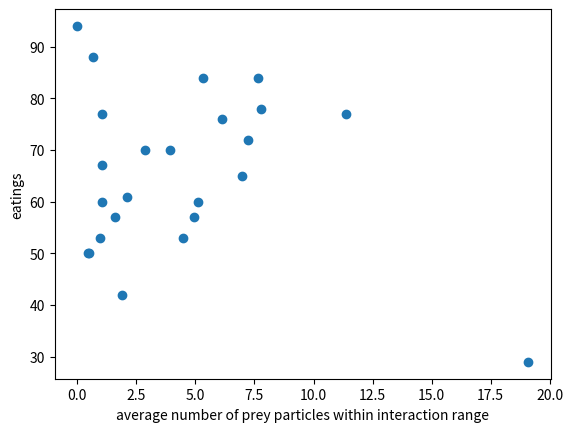

Here is the Python script that generated this plot: (Note: this script raises an exception after producing the figure.)
import matplotlib.pyplot as plt

def plot_eatings_over_proximity(eatings_dict, proximity_dict, save_path):

    # Store
    eatings = []
    proximity = []

    # Convert to lists
    for key in eatings_dict:
        for i in eatings_dict[key]:
            eatings.append(i)
    for key in proximity_dict:
        for i in proximity_dict[key]:
            proximity.append(i)

    # Plot
    plt.scatter(proximity, eatings)
    plt.xlabel(r"average number of prey particles within interaction range")
    plt.ylabel("eatings")
    plt.savefig(save_path)
    plt.show()

if __name__=='__main__':

    # stored values
    eatings_R_9_2T_A_run1 = {0.1: [50, 53, 57, 61], 1: [50, 42, 60, 65], 10: [60, 57, 53, 29], 20: [67, 84, 76, 77], 30: [77, 70, 72, 94], 40: [88, 70, 84, 78]}
    proximity_R_9_2T_A_run1 = {0.1: [0.51, 0.95, 1.59, 2.12], 1: [0.46, 1.88, 5.09, 6.97], 10: [1.04, 4.95, 4.47, 19.09], 20: [1.03, 5.31, 6.14, 11.39], 30: [1.03, 2.88, 7.23, 0], 40: [0.68, 3.93, 7.67, 7.79]}

    # Plot and save eatings over proximity
    save_path = "/Users/<user>/Desktop/eatings_over_proximity_R_9_2T_A_run1.pdf"
    plot_eatings_over_proximity(eatings_R_9_2T_A_run1, proximity_R_9_2T_A_run1, save_path)